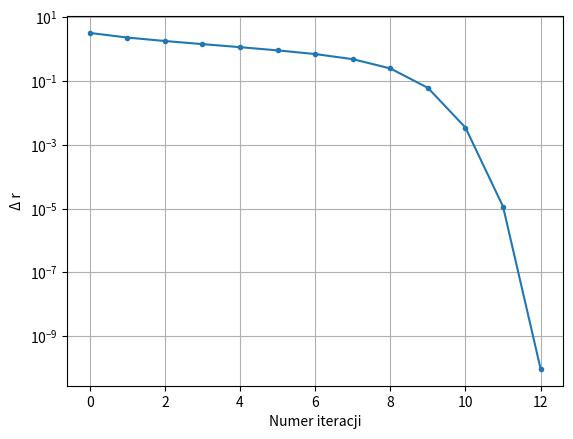
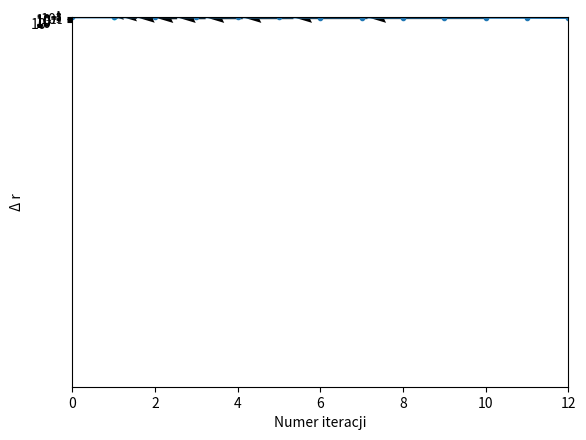
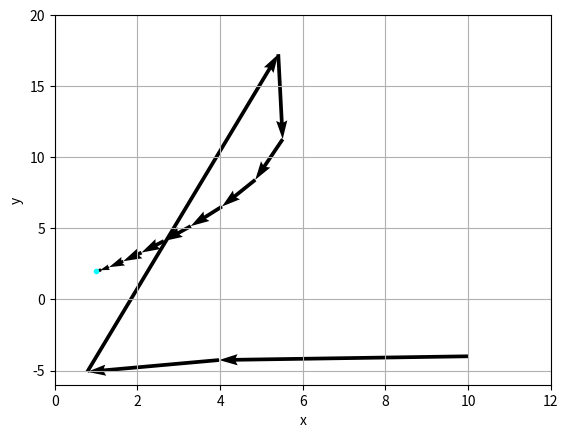

These figures' Python source, in order:
import numpy as np
import matplotlib.pyplot as p

eps = 1e-6

def get_delta(x, y):
    M = np.array([[(2 * y ** 2 - 6 * x * y), (4 * x * y - 3 * x ** 2)],
                  [(2 * x * (y ** 3) + 2 * y), (3 * (x ** 2) * (y ** 2) + 2 * x)]])
    v = np.array([[2 * x * y ** 2 - 3 * (x ** 2) * y - 2], [(x ** 2) * (y ** 3) + 2 * x * y - 12]])
    M = np.linalg.inv(M)
    v = -M @ v
    return v.transpose()

def calculate_vectors(r):
    delta_X = []
    iteration = 0
    while 1:
        print(iteration, r[-1])
        d = get_delta(r[-1][0][0], r[-1][0][1])
        r.append(r[-1] + d)
        delta_X.append(np.linalg.norm(d))
        iteration += 1
        if delta_X[-1] < eps:
            break
    return delta_X

def plot_vectors(r):

    p.plot(calculate_vectors(r), marker='o', markersize=3)
    p.xlabel('Numer iteracji')
    p.ylabel('\u0394 r')
    p.yscale('log')
    p.grid()

    p.figure()
    for i in range(len(r) - 1):
        dx = r[i + 1][0][0] - r[i][0][0]
        dy = r[i + 1][0][1] - r[i][0][1]
        p.quiver(r[i][0][0], r[i][0][1], dx, dy, angles='xy', scale_units='xy', scale=1)
    p.xlim(0, 12)
    p.ylim(-6, 20)
    p.plot(r[-1][0][0], r[-1][0][1], marker='o', markersize=3, color='cyan')
    p.xlabel('x')
    p.ylabel('y')
    p.grid()
    p.show()

r = [np.array([[10, 10]])]
plot_vectors(r)

r = [np.array([[10, -4]])]
plot_vectors(r)
